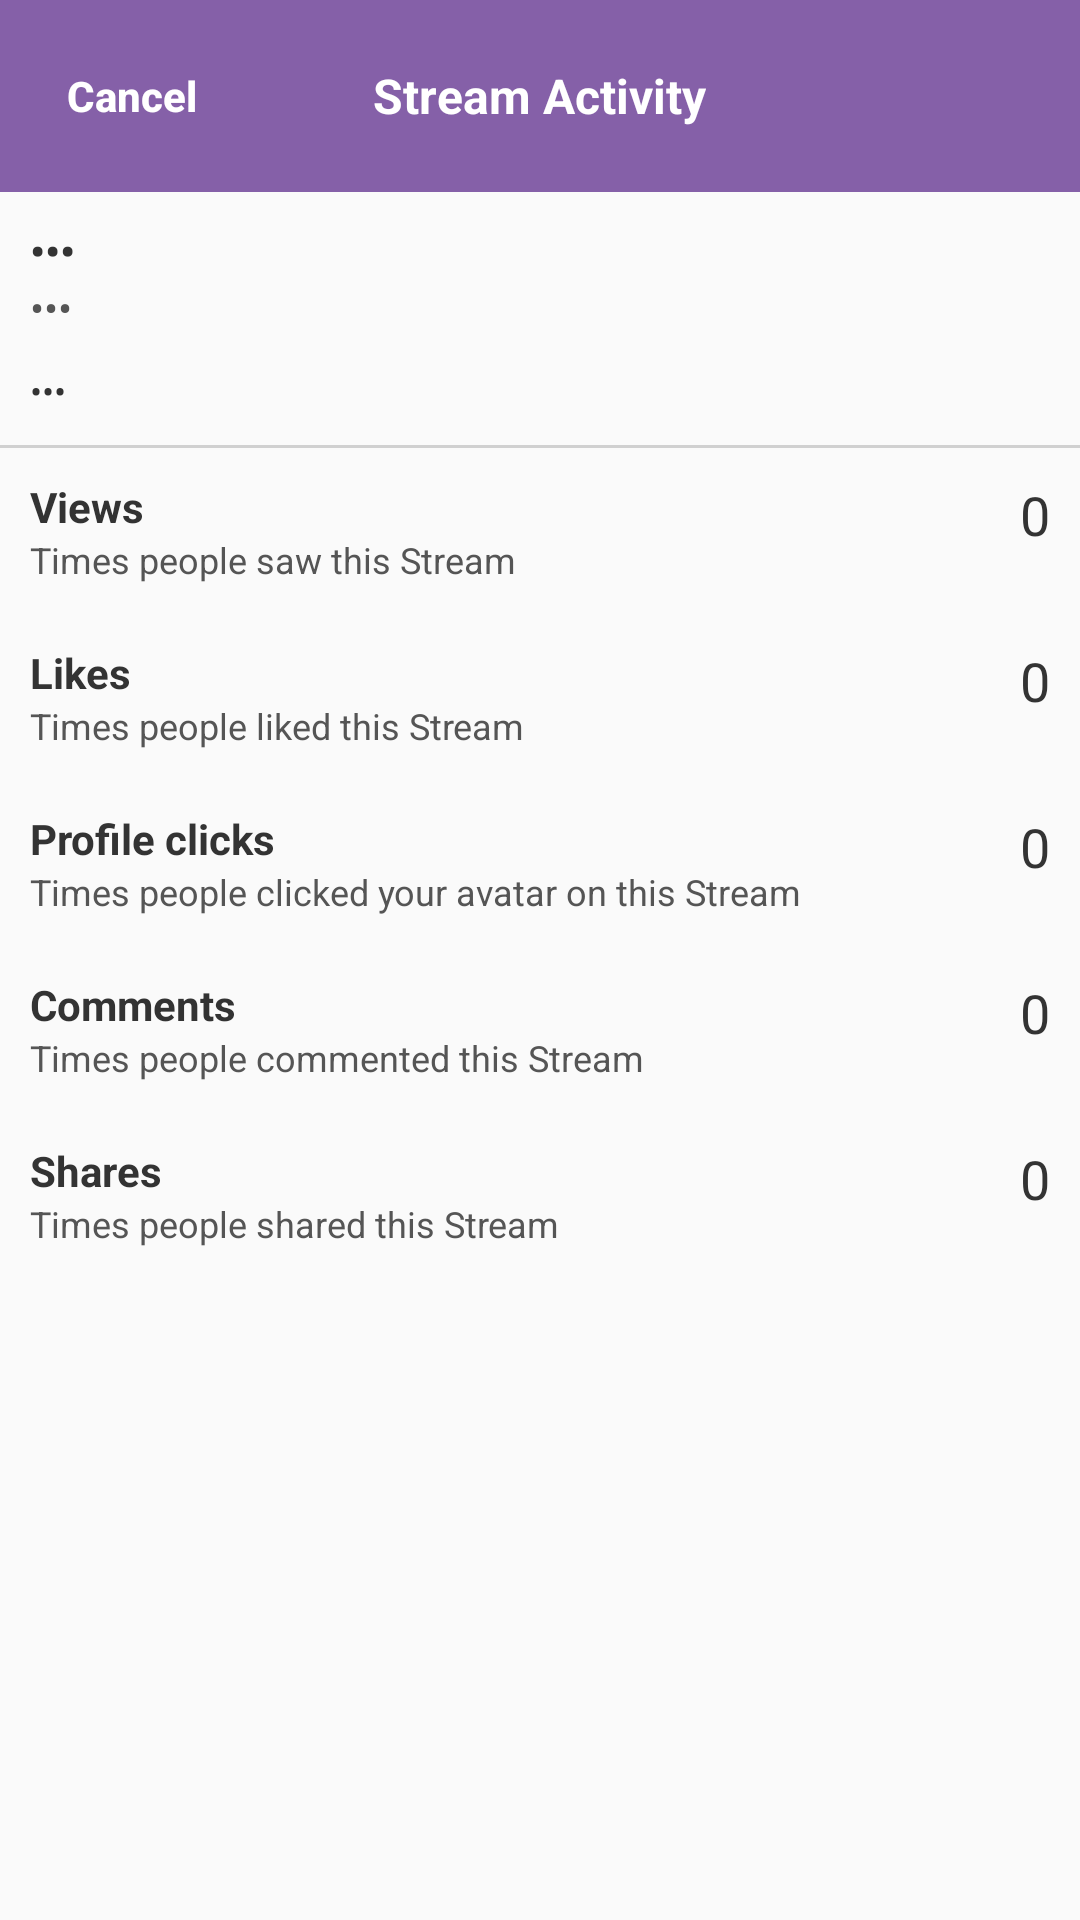

This screen was rendered from an Android layout file. Write that file and the resources it references.
<!-- AndroidManifest.xml: application theme AppTheme -->
<!-- res/layout/statistics.xml -->
<?xml version="1.0" encoding="utf-8"?>

<RelativeLayout xmlns:android="http://schemas.android.com/apk/res/android"
    xmlns:tools="http://schemas.android.com/tools"
    android:layout_width="match_parent"
    android:layout_height="match_parent"
    tools:context=".Statistics">


    <RelativeLayout
        android:id="@+id/topBar"
        android:layout_width="match_parent"
        android:layout_height="64dp"
        android:layout_alignParentStart="true"
        android:layout_alignParentTop="true"
        android:background="@color/main_color">

        <Button
            android:id="@+id/statBackButt"
            android:layout_width="wrap_content"
            android:layout_height="44dp"
            android:layout_alignParentStart="true"
            android:layout_alignParentTop="true"
            android:layout_marginTop="10dp"
            android:background="@android:color/transparent"
            android:text="@string/cancel_button"
            android:textAllCaps="false"
            android:textColor="@color/whiteText"
            android:textSize="14sp"
            android:textStyle="bold" />

        <TextView
            android:id="@+id/textView17"
            android:layout_width="wrap_content"
            android:layout_height="wrap_content"
            android:layout_centerHorizontal="true"
            android:layout_centerVertical="true"
            android:text="@string/stats_screen_title"
            android:textColor="@color/whiteText"
            android:textSize="16sp"
            android:textStyle="bold" />
    </RelativeLayout>

    <TextView
        android:id="@+id/statFullNameTxt"
        android:layout_width="wrap_content"
        android:layout_height="wrap_content"
        android:layout_below="@+id/topBar"
        android:layout_alignParentStart="true"
        android:layout_marginLeft="10dp"
        android:layout_marginTop="10dp"
        android:text="@string/content_placeholder"
        android:textColor="@color/darkText"
        android:textStyle="bold" />

    <TextView
        android:id="@+id/statUsernameTxt"
        android:layout_width="wrap_content"
        android:layout_height="wrap_content"
        android:layout_below="@+id/statFullNameTxt"
        android:layout_alignStart="@+id/statFullNameTxt"
        android:text="@string/content_placeholder"
        android:textColor="@color/grayText" />

    <TextView
        android:id="@+id/statStreamTxt"
        android:layout_width="match_parent"
        android:layout_height="wrap_content"
        android:layout_below="@+id/statUsernameTxt"
        android:layout_alignStart="@+id/statUsernameTxt"
        android:layout_marginTop="10dp"
        android:layout_marginRight="10dp"
        android:maxLines="3"
        android:text="@string/content_placeholder"
        android:textColor="@color/darkText"
        android:textSize="12sp" />

    <View
        android:id="@+id/statLine"
        android:layout_width="match_parent"
        android:layout_height="1dp"
        android:layout_below="@+id/statStreamTxt"
        android:layout_alignParentStart="true"
        android:layout_marginTop="10dp"
        android:layout_marginBottom="10dp"
        android:background="@color/lightBg"
        android:orientation="horizontal" />

    <TextView
        android:id="@+id/textView21"
        android:layout_width="wrap_content"
        android:layout_height="wrap_content"
        android:layout_below="@+id/statLine"
        android:layout_alignStart="@+id/statStreamTxt"
        android:text="@string/stats_views_title"
        android:textColor="@color/darkText"
        android:textStyle="bold" />

    <TextView
        android:id="@+id/textView22"
        android:layout_width="wrap_content"
        android:layout_height="wrap_content"
        android:layout_below="@+id/textView21"
        android:layout_alignStart="@+id/textView21"
        android:text="@string/stats_view_description"
        android:textColor="@color/grayText"
        android:textSize="12sp" />

    <TextView
        android:id="@+id/statViewsTxt"
        android:layout_width="wrap_content"
        android:layout_height="wrap_content"
        android:layout_below="@+id/statLine"
        android:layout_alignEnd="@+id/statStreamTxt"
        android:text="@string/stats_default_value"
        android:textColor="@color/darkText"
        android:textSize="18sp" />

    <TextView
        android:id="@+id/textView24"
        android:layout_width="wrap_content"
        android:layout_height="wrap_content"
        android:layout_below="@+id/textView22"
        android:layout_alignStart="@+id/textView22"
        android:layout_marginTop="20dp"
        android:text="@string/stats_likes_title"
        android:textColor="@color/darkText"
        android:textStyle="bold" />

    <TextView
        android:id="@+id/textView23"
        android:layout_width="wrap_content"
        android:layout_height="wrap_content"
        android:layout_below="@+id/textView24"
        android:layout_alignStart="@+id/textView21"
        android:text="@string/stats_likes_description"
        android:textColor="@color/grayText"
        android:textSize="12sp" />

    <TextView
        android:id="@+id/statLikesTxt"
        android:layout_width="wrap_content"
        android:layout_height="wrap_content"
        android:layout_alignTop="@+id/textView24"
        android:layout_alignEnd="@+id/statStreamTxt"
        android:text="@string/stats_default_value"
        android:textColor="@color/darkText"
        android:textSize="18sp" />

    <TextView
        android:id="@+id/textView25"
        android:layout_width="wrap_content"
        android:layout_height="wrap_content"
        android:layout_below="@+id/textView23"
        android:layout_alignStart="@+id/textView23"
        android:layout_marginTop="20dp"
        android:text="@string/stats_profile_clicks_title"
        android:textColor="@color/darkText"
        android:textStyle="bold" />

    <TextView
        android:id="@+id/textView26"
        android:layout_width="wrap_content"
        android:layout_height="wrap_content"
        android:layout_below="@+id/textView25"
        android:layout_alignStart="@+id/textView25"
        android:text="@string/stats_profile_clicks_description"
        android:textColor="@color/grayText"
        android:textSize="12sp" />

    <TextView
        android:id="@+id/statClicksTxt"
        android:layout_width="wrap_content"
        android:layout_height="wrap_content"
        android:layout_alignTop="@+id/textView25"
        android:layout_alignEnd="@+id/statLikesTxt"
        android:text="@string/stats_default_value"
        android:textColor="@color/darkText"
        android:textSize="18sp" />

    <TextView
        android:id="@+id/textView28"
        android:layout_width="wrap_content"
        android:layout_height="wrap_content"
        android:layout_below="@+id/textView26"
        android:layout_alignStart="@+id/textView26"
        android:layout_marginTop="20dp"
        android:text="@string/stats_comments_title"
        android:textColor="@color/darkText"
        android:textStyle="bold" />

    <TextView
        android:id="@+id/textView29"
        android:layout_width="wrap_content"
        android:layout_height="wrap_content"
        android:layout_below="@+id/textView28"
        android:layout_alignStart="@+id/textView28"
        android:text="@string/stats_comments_description"
        android:textColor="@color/grayText"
        android:textSize="12sp" />

    <TextView
        android:id="@+id/statCommentsTxt"
        android:layout_width="wrap_content"
        android:layout_height="wrap_content"
        android:layout_alignStart="@+id/statClicksTxt"
        android:layout_alignTop="@+id/textView28"
        android:text="@string/stats_default_value"
        android:textColor="@color/darkText"
        android:textSize="18sp" />

    <TextView
        android:id="@+id/textView31"
        android:layout_width="wrap_content"
        android:layout_height="wrap_content"
        android:layout_below="@+id/textView29"
        android:layout_alignStart="@+id/textView29"
        android:layout_marginTop="20dp"
        android:text="@string/stats_shares_title"
        android:textColor="@color/darkText"
        android:textStyle="bold" />

    <TextView
        android:id="@+id/textView32"
        android:layout_width="wrap_content"
        android:layout_height="wrap_content"
        android:layout_below="@+id/textView31"
        android:layout_alignStart="@+id/textView31"
        android:text="@string/stats_shares_description"
        android:textColor="@color/grayText"
        android:textSize="12sp" />

    <TextView
        android:id="@+id/statSharesTxt"
        android:layout_width="wrap_content"
        android:layout_height="wrap_content"
        android:layout_alignTop="@+id/textView31"
        android:layout_alignEnd="@+id/statCommentsTxt"
        android:text="@string/stats_default_value"
        android:textColor="@color/darkText"
        android:textSize="18sp" />
</RelativeLayout>
<!-- resources referenced by this layout -->
<resources>
  <color name="darkText">#333</color>
  <color name="grayText">#555</color>
  <color name="lightBg">#d0d0d0</color>
  <color name="main_color">#8560a8</color>
  <color name="whiteText">#fff</color>
  <string name="cancel_button">Cancel</string>
  <string name="content_placeholder">•••</string>
  <string name="stats_comments_description">Times people commented this Stream</string>
  <string name="stats_comments_title">Comments</string>
  <string name="stats_default_value">0</string>
  <string name="stats_likes_description">Times people liked this Stream</string>
  <string name="stats_likes_title">Likes</string>
  <string name="stats_profile_clicks_description">Times people clicked your avatar on this Stream</string>
  <string name="stats_profile_clicks_title">Profile clicks</string>
  <string name="stats_screen_title">Stream Activity</string>
  <string name="stats_shares_description">Times people shared this Stream</string>
  <string name="stats_shares_title">Shares</string>
  <string name="stats_view_description">Times people saw this Stream</string>
  <string name="stats_views_title">Views</string>
  <style name="AppTheme" parent="Theme.AppCompat.Light.NoActionBar">
          
          <item name="colorPrimary">@color/colorPrimary</item>
          <item name="colorPrimaryDark">@color/colorPrimaryDark</item>
          <item name="colorAccent">@color/colorAccent</item>
      </style>
  <color name="colorPrimary">#3F51B5</color>
  <color name="colorPrimaryDark">#303F9F</color>
  <color name="colorAccent">#FF4081</color>
</resources>
